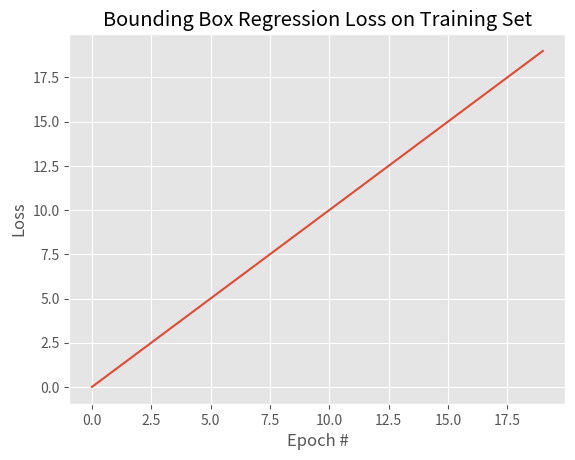

Generate this figure with matplotlib: (Note: this script raises an exception after producing the figure.)
import matplotlib.pyplot as plt
import numpy as np
import os

LOSS_PLOT_PATH = os.path.sep.join(["output", "t1.png"])
ACC_PLOT_PATH = os.path.sep.join(["output", "t2.png"])

plt.style.use("ggplot")
plt.figure()
plt.plot(np.arange(0, 20))
plt.title("Bounding Box Regression Loss on Training Set")
plt.xlabel("Epoch #")
plt.ylabel("Loss")
plt.savefig(LOSS_PLOT_PATH)

# plot the model training history
plt.style.use("ggplot")
plt.figure()
plt.plot(np.arange(0, 5))
plt.title("Bounding Box Regression Accuracy on Training Set")
plt.xlabel("Epoch #")
plt.ylabel("Loss")
plt.savefig(ACC_PLOT_PATH)